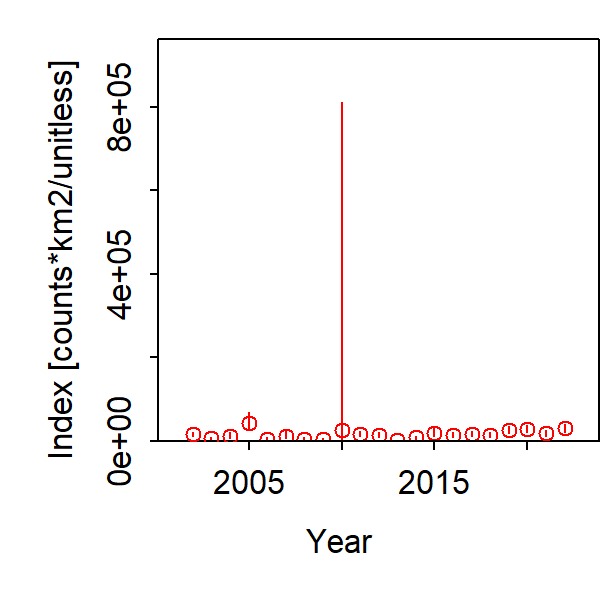

Values plotted in this chart, from the file beside it:
Category, Time, Stratum, Units, Estimate, Std. Error for Estimate, Std. Error for ln(Estimate)
1, 2002, Stratum_1, [counts*km2/unitless], 16238, 5155, 0.3175
1, 2003, Stratum_1, [counts*km2/unitless], 6809, 2564, 0.3765
1, 2004, Stratum_1, [counts*km2/unitless], 13042, 5959, 0.4569
1, 2005, Stratum_1, [counts*km2/unitless], 43462, 20312, 0.4674
1, 2006, Stratum_1, [counts*km2/unitless], 5291, 3102, 0.5863
1, 2007, Stratum_1, [counts*km2/unitless], 12499, 8213, 0.6572
1, 2008, Stratum_1, [counts*km2/unitless], 5794, 2864, 0.4943
1, 2009, Stratum_1, [counts*km2/unitless], 5487, 2115, 0.3855
1, 2010, Stratum_1, [counts*km2/unitless], 26174, 89827, 3.432
1, 2011, Stratum_1, [counts*km2/unitless], 16802, 6259, 0.3725
1, 2012, Stratum_1, [counts*km2/unitless], 14474, 5250, 0.3627
1, 2013, Stratum_1, [counts*km2/unitless], 2182, 1167, 0.5349
1, 2014, Stratum_1, [counts*km2/unitless], 8999, 3568, 0.3965
1, 2015, Stratum_1, [counts*km2/unitless], 20160, 8661, 0.4296
1, 2016, Stratum_1, [counts*km2/unitless], 14699, 5586, 0.38
1, 2017, Stratum_1, [counts*km2/unitless], 16702, 6036, 0.3614
1, 2018, Stratum_1, [counts*km2/unitless], 14342, 5238, 0.3652
1, 2019, Stratum_1, [counts*km2/unitless], 25921, 8714, 0.3362
1, 2020, Stratum_1, [counts*km2/unitless], 28713, 9227, 0.3213
1, 2021, Stratum_1, [counts*km2/unitless], 18862, 6917, 0.3667
1, 2022, Stratum_1, [counts*km2/unitless], 30719, 9328, 0.3036
